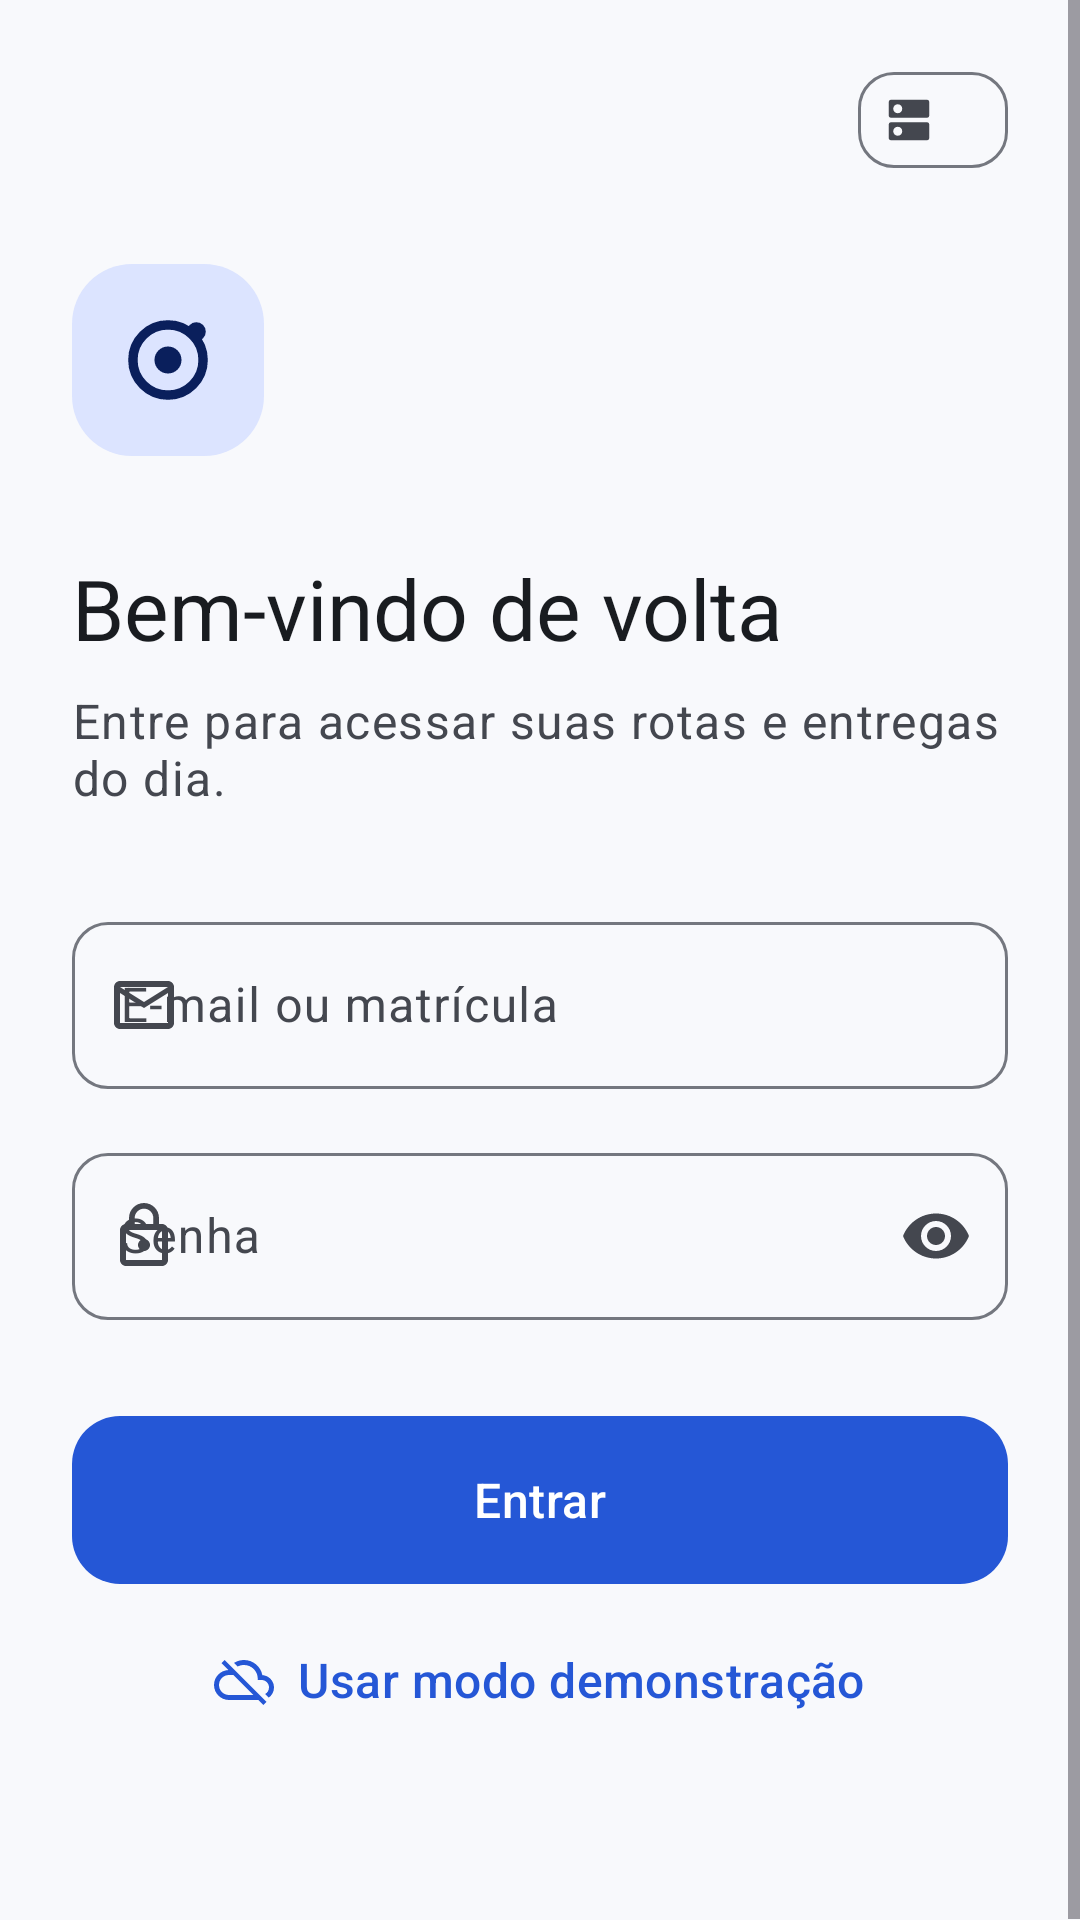

Here is an Android app screen rendered from its layout file. Give the layout XML and the strings, colors and styles it references.
<!-- AndroidManifest.xml: application theme Theme.Orbi_app -->
<!-- res/layout/activity_login.xml -->
<?xml version="1.0" encoding="utf-8"?>
<ScrollView xmlns:android="http://schemas.android.com/apk/res/android"
    xmlns:app="http://schemas.android.com/apk/res-auto"
    xmlns:tools="http://schemas.android.com/tools"
    android:id="@+id/rootLayout"
    android:layout_width="match_parent"
    android:layout_height="match_parent"
    android:background="?android:attr/colorBackground"
    android:fillViewport="true"
    tools:context=".ui.login.LoginActivity">

    <LinearLayout
        android:layout_width="match_parent"
        android:layout_height="wrap_content"
        android:orientation="vertical"
        android:paddingHorizontal="24dp"
        android:paddingVertical="16dp">

        
        <com.google.android.material.chip.Chip
            android:id="@+id/chipServerUrl"
            style="@style/Widget.Material3.Chip.Assist"
            android:layout_width="wrap_content"
            android:layout_height="wrap_content"
            android:layout_gravity="end"
            android:ellipsize="middle"
            android:maxWidth="260dp"
            android:textAppearance="?attr/textAppearanceLabelMedium"
            app:chipIcon="@drawable/ic_dns"
            app:chipIconSize="18dp"
            app:chipIconTint="?attr/colorOnSurfaceVariant"
            app:chipMinTouchTargetSize="48dp"
            tools:text="Servidor: orbi-api.onrender.com" />

        <Space
            android:layout_width="match_parent"
            android:layout_height="0dp"
            android:layout_weight="1"
            android:minHeight="24dp" />

        
        <FrameLayout
            android:layout_width="64dp"
            android:layout_height="64dp"
            android:background="@drawable/bg_rounded_container"
            android:backgroundTint="?attr/colorPrimaryContainer"
            android:importantForAccessibility="no">

            <ImageView
                android:layout_width="36dp"
                android:layout_height="36dp"
                android:layout_gravity="center"
                android:src="@drawable/ic_orbi_logo"
                app:tint="?attr/colorOnPrimaryContainer"
                tools:ignore="ContentDescription" />
        </FrameLayout>

        <TextView
            android:id="@+id/tvLoginTitle"
            android:layout_width="match_parent"
            android:layout_height="wrap_content"
            android:layout_marginTop="32dp"
            android:accessibilityHeading="true"
            android:text="@string/login_title"
            android:textAppearance="?attr/textAppearanceHeadlineMedium"
            android:textColor="?attr/colorOnSurface" />

        <TextView
            android:layout_width="match_parent"
            android:layout_height="wrap_content"
            android:layout_marginTop="8dp"
            android:text="@string/login_subtitle"
            android:textAppearance="?attr/textAppearanceBodyLarge"
            android:textColor="?attr/colorOnSurfaceVariant" />

        
        <com.google.android.material.textfield.TextInputLayout
            android:id="@+id/tilEmail"
            android:layout_width="match_parent"
            android:layout_height="wrap_content"
            android:layout_marginTop="32dp"
            android:hint="@string/email_hint"
            app:startIconDrawable="@drawable/ic_mail">

            <com.google.android.material.textfield.TextInputEditText
                android:id="@+id/etEmail"
                android:layout_width="match_parent"
                android:layout_height="wrap_content"
                android:autofillHints="emailAddress"
                android:imeOptions="actionNext"
                android:inputType="textEmailAddress"
                android:maxLines="1" />
        </com.google.android.material.textfield.TextInputLayout>

        <com.google.android.material.textfield.TextInputLayout
            android:id="@+id/tilPassword"
            android:layout_width="match_parent"
            android:layout_height="wrap_content"
            android:layout_marginTop="16dp"
            android:hint="@string/password_hint"
            app:endIconMode="password_toggle"
            app:startIconDrawable="@drawable/ic_lock">

            <com.google.android.material.textfield.TextInputEditText
                android:id="@+id/etPassword"
                android:layout_width="match_parent"
                android:layout_height="wrap_content"
                android:autofillHints="password"
                android:imeOptions="actionDone"
                android:inputType="textPassword"
                android:maxLines="1" />
        </com.google.android.material.textfield.TextInputLayout>

        
        <FrameLayout
            android:layout_width="match_parent"
            android:layout_height="wrap_content"
            android:layout_marginTop="32dp">

            <com.google.android.material.button.MaterialButton
                android:id="@+id/btnLogin"
                android:layout_width="match_parent"
                android:layout_height="wrap_content"
                android:text="@string/btn_login" />

            <com.google.android.material.progressindicator.CircularProgressIndicator
                android:id="@+id/progressBarLogin"
                android:layout_width="wrap_content"
                android:layout_height="wrap_content"
                android:layout_gravity="center"
                android:elevation="8dp"
                android:importantForAccessibility="no"
                android:indeterminate="true"
                android:visibility="gone"
                app:indicatorColor="?attr/colorOnSurfaceVariant"
                app:indicatorSize="24dp"
                app:trackThickness="3dp" />
        </FrameLayout>

        <com.google.android.material.button.MaterialButton
            android:id="@+id/btnOfflineMode"
            style="@style/Widget.Orbi.Button.Text"
            android:layout_width="wrap_content"
            android:layout_height="wrap_content"
            android:layout_gravity="center_horizontal"
            android:layout_marginTop="8dp"
            android:text="@string/btn_offline_mode"
            app:icon="@drawable/ic_cloud_off" />

        <Space
            android:layout_width="match_parent"
            android:layout_height="0dp"
            android:layout_weight="1"
            android:minHeight="24dp" />

        <TextView
            android:id="@+id/tvVersion"
            android:layout_width="match_parent"
            android:layout_height="wrap_content"
            android:gravity="center"
            android:textAppearance="?attr/textAppearanceLabelMedium"
            android:textColor="?attr/colorOnSurfaceVariant"
            tools:text="Versão 1.0" />
    </LinearLayout>
</ScrollView>
<!-- resources referenced by this layout -->
<resources>
  <!-- drawable bg_rounded_container (drawable) -->
  <?xml version="1.0" encoding="utf-8"?>
  <shape xmlns:android="http://schemas.android.com/apk/res/android"
      android:shape="rectangle">
      <corners android:radius="20dp" />
      <solid android:color="@android:color/white" />
  </shape>
  <string name="btn_login">Entrar</string>
  <string name="btn_offline_mode">Usar modo demonstração</string>
  <string name="email_hint">E-mail ou matrícula</string>
  <string name="login_subtitle">Entre para acessar suas rotas e entregas do dia.</string>
  <string name="login_title">Bem-vindo de volta</string>
  <string name="password_hint">Senha</string>
  <style name="Theme.Orbi_app" parent="Base.Theme.Orbi_app" />
  <style name="TextAppearance.Orbi.Button" parent="TextAppearance.Material3.LabelLarge">
          <item name="android:textSize">16sp</item>
          <item name="android:letterSpacing">0.01</item>
      </style>
  <color name="primary">#2557D6</color>
  <color name="on_primary">#FFFFFF</color>
  <color name="primary_container">#DCE4FF</color>
  <color name="on_primary_container">#0A1F5C</color>
  <color name="inverse_primary">#B4C5FF</color>
  <color name="secondary">#565E71</color>
  <color name="on_secondary">#FFFFFF</color>
  <color name="secondary_container">#DDE2F3</color>
  <color name="on_secondary_container">#131C2B</color>
  <color name="tertiary">#146C2E</color>
  <color name="on_tertiary">#FFFFFF</color>
  <color name="tertiary_container">#C9F2D1</color>
  <color name="on_tertiary_container">#002108</color>
  <color name="error">#BA1A1A</color>
  <color name="on_error">#FFFFFF</color>
  <color name="error_container">#FFDAD6</color>
  <color name="on_error_container">#410002</color>
  <color name="background">#F8F9FC</color>
  <color name="on_background">#191C20</color>
  <color name="surface">#F8F9FC</color>
  <color name="on_surface">#191C20</color>
  <color name="surface_variant">#E1E2EC</color>
  <color name="on_surface_variant">#44474F</color>
  <color name="surface_container_lowest">#FFFFFF</color>
  <color name="surface_container_low">#F2F3F7</color>
  <color name="surface_container">#ECEDF1</color>
  <color name="surface_container_high">#E7E8EC</color>
  <color name="surface_container_highest">#E1E2E6</color>
  <color name="inverse_surface">#2E3035</color>
  <color name="inverse_on_surface">#F0F0F7</color>
  <color name="outline">#74777F</color>
  <color name="outline_variant">#C4C6D0</color>
  <style name="ShapeAppearance.Orbi.Small" parent="ShapeAppearance.Material3.Corner.Small">
          <item name="cornerFamily">rounded</item>
          <item name="cornerSize">12dp</item>
      </style>
  <style name="ShapeAppearance.Orbi.Medium" parent="ShapeAppearance.Material3.Corner.Medium">
          <item name="cornerFamily">rounded</item>
          <item name="cornerSize">16dp</item>
      </style>
  <style name="ShapeAppearance.Orbi.Large" parent="ShapeAppearance.Material3.Corner.Large">
          <item name="cornerFamily">rounded</item>
          <item name="cornerSize">24dp</item>
      </style>
  <style name="Widget.Orbi.Chip.Filter" parent="Widget.Material3.Chip.Filter">
          <item name="android:minHeight">48dp</item>
          <item name="chipMinTouchTargetSize">48dp</item>
          <item name="android:textAppearance">?attr/textAppearanceLabelLarge</item>
          <item name="shapeAppearance">@style/ShapeAppearance.Orbi.Small</item>
      </style>
  <style name="ThemeOverlay.Orbi.Dialog" parent="ThemeOverlay.Material3.MaterialAlertDialog">
          <item name="shapeAppearanceOverlay">@style/ShapeAppearance.Orbi.ExtraLarge</item>
      </style>
  <style name="ShapeAppearance.Orbi.ExtraLarge" parent="ShapeAppearance.Material3.Corner.ExtraLarge">
          <item name="cornerFamily">rounded</item>
          <item name="cornerSize">28dp</item>
      </style>
</resources>
